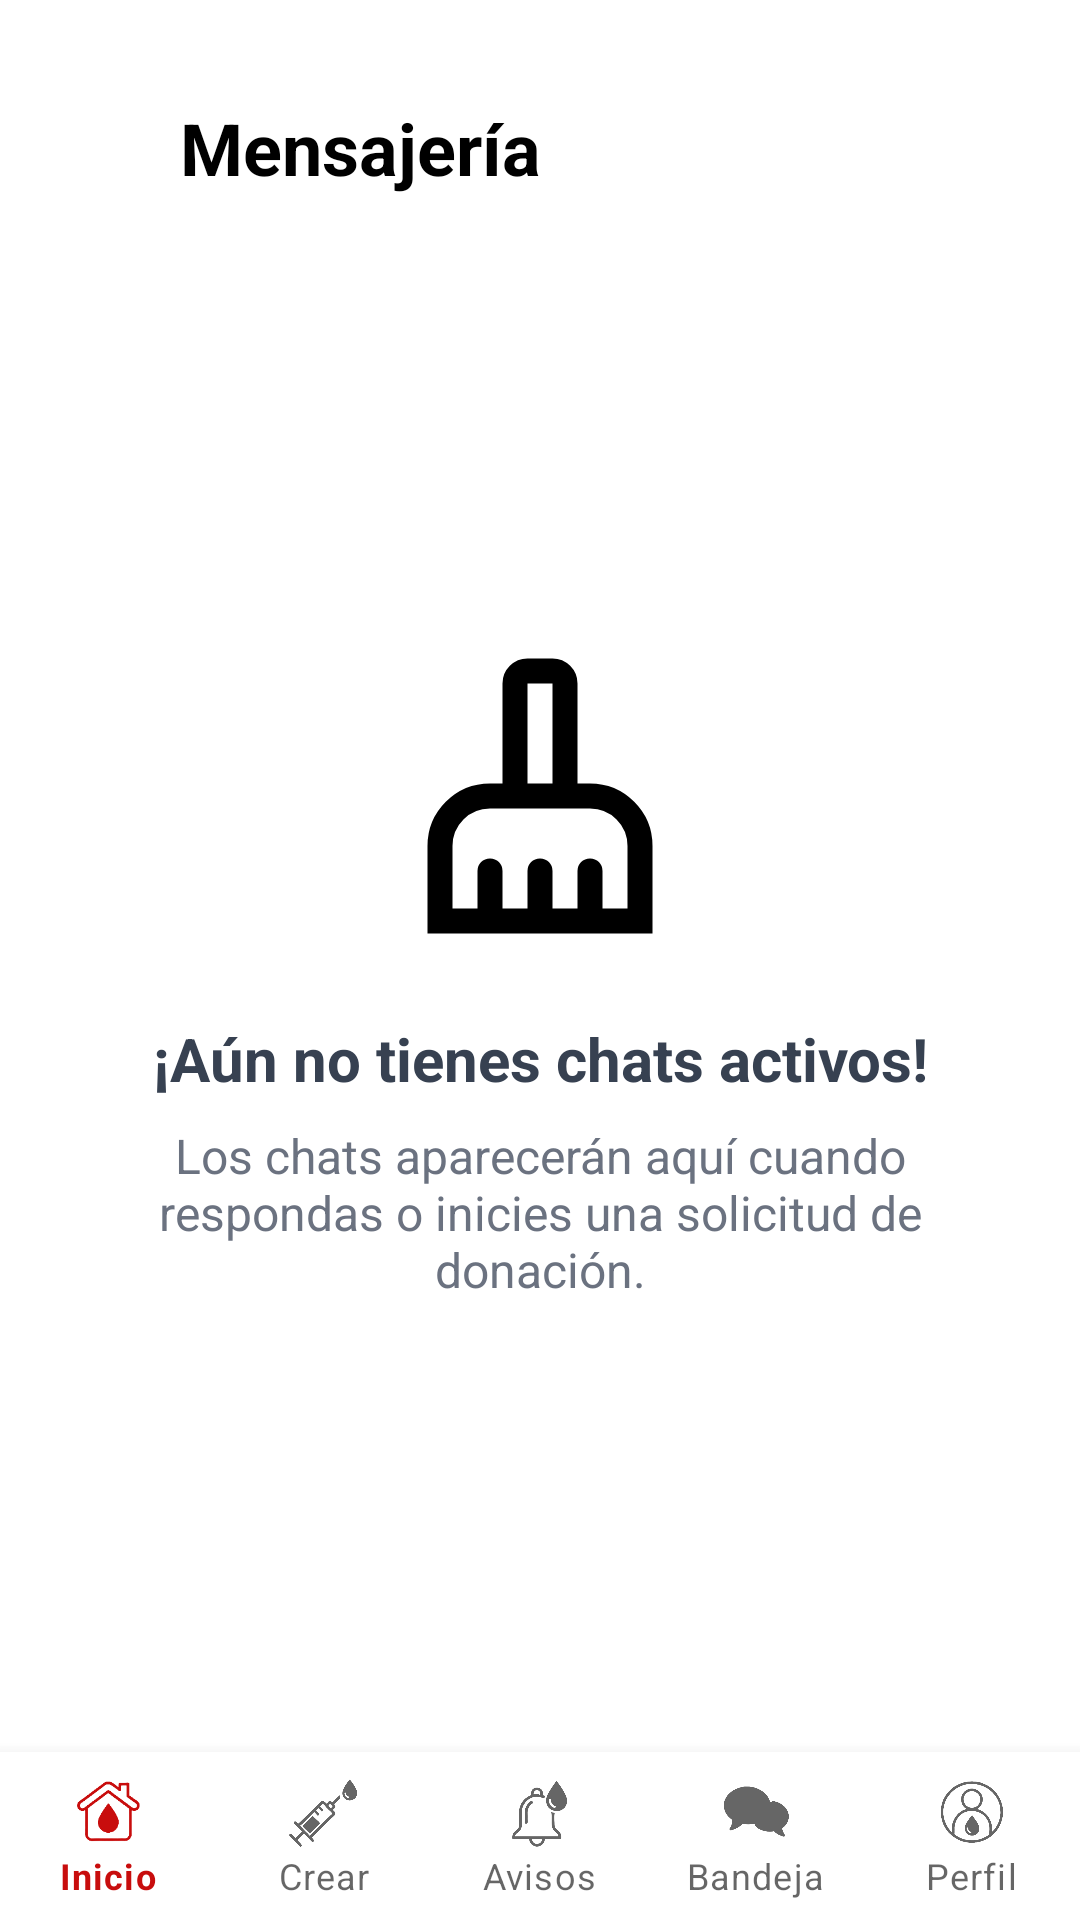

Layout XML and referenced resources for this Android screen:
<!-- AndroidManifest.xml: application theme Theme.FindToGive -->
<!-- res/layout/desing_mensajeria.xml -->
<?xml version="1.0" encoding="utf-8"?>
<androidx.constraintlayout.widget.ConstraintLayout xmlns:android="http://schemas.android.com/apk/res/android"
    xmlns:app="http://schemas.android.com/apk/res-auto"
    xmlns:tools="http://schemas.android.com/tools"
    android:id="@+id/main"
    android:layout_width="match_parent"
    android:layout_height="match_parent"
    tools:context=".ClasesDiseño.Mensajeria">

    
    <ImageView
        android:id="@+id/btn_back"
        android:layout_width="50dp"
        android:layout_height="50dp"
        android:layout_marginStart="16dp"
        android:layout_marginTop="24dp"
        android:padding="8dp"
        android:onClick="back"
        android:src="@drawable/ico_arrow_back"
        android:contentDescription="@string/boton_de_retroceso"
        app:layout_constraintStart_toStartOf="parent"
        app:layout_constraintTop_toTopOf="parent" />

    
    <TextView
        android:id="@+id/text_title_mensajeria"
        android:layout_width="wrap_content"
        android:layout_height="wrap_content"
        android:text="@string/mensajer_a"
        android:textSize="24sp"
        android:textStyle="bold"
        android:textColor="@android:color/black"
        android:layout_marginTop="24dp"
        android:layout_marginStart="24dp"
        android:paddingStart="20dp"
        app:layout_constraintStart_toStartOf="@+id/btn_back"
        app:layout_constraintTop_toTopOf="parent"
        app:layout_constraintBottom_toBottomOf="@+id/btn_back"/>

    
    <androidx.recyclerview.widget.RecyclerView
        android:id="@+id/recycler_view_chats_list"
        android:layout_width="match_parent"
        android:layout_height="0dp"
        android:layout_marginTop="16dp"
        android:paddingHorizontal="4dp"
        android:clipToPadding="false"
        app:layoutManager="androidx.recyclerview.widget.LinearLayoutManager"
        app:layout_constraintBottom_toTopOf="@+id/bottom_navigation_bar"
        app:layout_constraintTop_toBottomOf="@+id/text_title_mensajeria"
        android:visibility="gone"
        tools:visibility="visible"
        tools:listitem="@layout/desing_item_chat_send" />

    
    <LinearLayout
        android:id="@+id/layout_empty_state_chats"
        android:layout_width="match_parent"
        android:layout_height="0dp"
        android:orientation="vertical"
        android:gravity="center"
        android:padding="32dp"
        android:visibility="visible"
        tools:visibility="gone"
        app:layout_constraintTop_toBottomOf="@+id/text_title_mensajeria"
        app:layout_constraintBottom_toTopOf="@+id/bottom_navigation_bar">

        <ImageView
            android:layout_width="100dp"
            android:layout_height="100dp"
            android:src="@drawable/ico_cleaning"
            android:visibility="visible"
            android:contentDescription="@string/icono_de_mensajes_vac_os" />

        <TextView
            android:layout_width="wrap_content"
            android:layout_height="wrap_content"
            android:layout_marginTop="24dp"
            android:text="@string/a_n_no_tienes_chats_activos"
            android:textSize="20sp"
            android:textStyle="bold"
            android:textColor="#374151"
            android:gravity="center" />

        <TextView
            android:layout_width="wrap_content"
            android:layout_height="wrap_content"
            android:layout_marginTop="8dp"
            android:text="@string/los_chats_aparecer_n_aqu_cuando_respondas_o_inicies_una_solicitud_de_donaci_n"
            android:textSize="16sp"
            android:textColor="#6b7280"
            android:gravity="center" />
    </LinearLayout>

    
    <com.google.android.material.bottomnavigation.BottomNavigationView
        android:id="@+id/bottom_navigation_bar"
        android:layout_width="match_parent"
        android:layout_height="wrap_content"
        android:background="?android:attr/windowBackground"
        app:menu="@menu/menu_navegacion"
        app:labelVisibilityMode="labeled"
        app:layout_constraintBottom_toBottomOf="parent"
        app:layout_constraintStart_toStartOf="parent"
        app:layout_constraintEnd_toEndOf="parent" />

</androidx.constraintlayout.widget.ConstraintLayout>
<!-- res/layout/desing_item_chat_send.xml (included above) -->
<?xml version="1.0" encoding="utf-8"?>
<LinearLayout xmlns:android="http://schemas.android.com/apk/res/android"
    xmlns:app="http://schemas.android.com/apk/res-auto"
    xmlns:tools="http://schemas.android.com/tools"
    android:layout_width="match_parent"
    android:layout_height="wrap_content"
    android:paddingVertical="4dp"
    android:paddingHorizontal="8dp"
    android:orientation="horizontal">

    
    <Space
        android:layout_width="0dp"
        android:layout_height="0dp"
        android:layout_weight="1" />

    
    <LinearLayout
        android:layout_width="wrap_content"
        android:layout_height="wrap_content"
        android:layout_marginStart="80dp"
        android:background="@drawable/chat_bubble_send"
        android:paddingHorizontal="12dp"
        android:paddingVertical="8dp"
        android:orientation="vertical">

        
        <TextView
            android:id="@+id/text_message_content"
            android:layout_width="wrap_content"
            android:layout_height="wrap_content"
            android:textColor="@android:color/white"
            android:textSize="14sp"
            android:breakStrategy="high_quality"
            android:hyphenationFrequency="full"
            android:ellipsize="none"
            android:maxLines="100"
            tools:text="Este es un mensaje que envías" />

        
        <LinearLayout
            android:layout_width="wrap_content"
            android:layout_height="wrap_content"
            android:orientation="horizontal"
            android:gravity="end">

            
            <TextView
                android:id="@+id/text_message_time"
                android:layout_width="wrap_content"
                android:layout_height="wrap_content"
                android:textColor="#CCFFFFFF"
                android:textSize="10sp"
                android:layout_marginEnd="4dp"
                tools:text="14:30" />

            
            <TextView
                android:id="@+id/text_leido_status"
                android:layout_width="wrap_content"
                android:layout_height="wrap_content"
                android:text="@string/check"
                android:textSize="10sp"
                android:textColor="#4CAF50"
                tools:text="✓✓" />

        </LinearLayout>

    </LinearLayout>

</LinearLayout>
<!-- resources referenced by this layout -->
<resources>
  <!-- drawable chat_bubble_send (drawable) -->
  <?xml version="1.0" encoding="utf-8"?>
  <shape xmlns:android="http://schemas.android.com/apk/res/android">
      <solid android:color="#007AFF" />
      <corners
          android:topLeftRadius="16dp"
          android:topRightRadius="4dp"
          android:bottomLeftRadius="16dp"
          android:bottomRightRadius="16dp" />
  </shape>
  <!-- drawable ico_cleaning (drawable) -->
  <vector xmlns:android="http://schemas.android.com/apk/res/android" android:height="96dp" android:tint="#000000" android:viewportHeight="960" android:viewportWidth="960" android:width="96dp">
        
      <path android:fillColor="@android:color/white" android:pathData="M120,920L120,640Q120,557 178.5,498.5Q237,440 320,440L360,440L360,120Q360,87 383.5,63.5Q407,40 440,40L520,40Q553,40 576.5,63.5Q600,87 600,120L600,440L640,440Q723,440 781.5,498.5Q840,557 840,640L840,920L120,920ZM200,840L280,840L280,720Q280,703 291.5,691.5Q303,680 320,680Q337,680 348.5,691.5Q360,703 360,720L360,840L440,840L440,720Q440,703 451.5,691.5Q463,680 480,680Q497,680 508.5,691.5Q520,703 520,720L520,840L600,840L600,720Q600,703 611.5,691.5Q623,680 640,680Q657,680 668.5,691.5Q680,703 680,720L680,840L760,840L760,640Q760,590 725,555Q690,520 640,520L320,520Q270,520 235,555Q200,590 200,640L200,840ZM520,440L520,120Q520,120 520,120Q520,120 520,120L440,120Q440,120 440,120Q440,120 440,120L440,440L520,440ZM520,440L440,440L440,440Q440,440 440,440Q440,440 440,440L520,440Q520,440 520,440Q520,440 520,440Z"/>
      
  </vector>
  <string name="a_n_no_tienes_chats_activos">¡Aún no tienes chats activos!</string>
  <string name="boton_de_retroceso">boton de retroceso</string>
  <string name="check">✓</string>
  <string name="icono_de_mensajes_vac_os">Icono de Mensajes Vacíos</string>
  <string name="los_chats_aparecer_n_aqu_cuando_respondas_o_inicies_una_solicitud_de_donaci_n">Los chats aparecerán aquí cuando respondas o inicies una solicitud de donación.</string>
  <string name="mensajer_a">Mensajería</string>
  <style name="Theme.FindToGive" parent="Theme.MaterialComponents.DayNight.NoActionBar">
          
          <item name="colorPrimary">@color/red</item>
          <item name="colorPrimaryVariant">@color/purple_700</item>
          <item name="colorOnPrimary">@color/white</item>
          
          <item name="colorSecondary">@color/teal_200</item>
          <item name="colorSecondaryVariant">@color/teal_700</item>
          <item name="colorOnSecondary">@color/black</item>
          
          <item name="android:statusBarColor">?attr/colorPrimaryVariant</item>
          
      </style>
  <color name="red">#C80D0D</color>
  <color name="purple_700">#FF3700B3</color>
  <color name="white">#FFFFFFFF</color>
  <color name="teal_200">#FF03DAC5</color>
  <color name="teal_700">#FF018786</color>
  <color name="black">#FF000000</color>
</resources>
